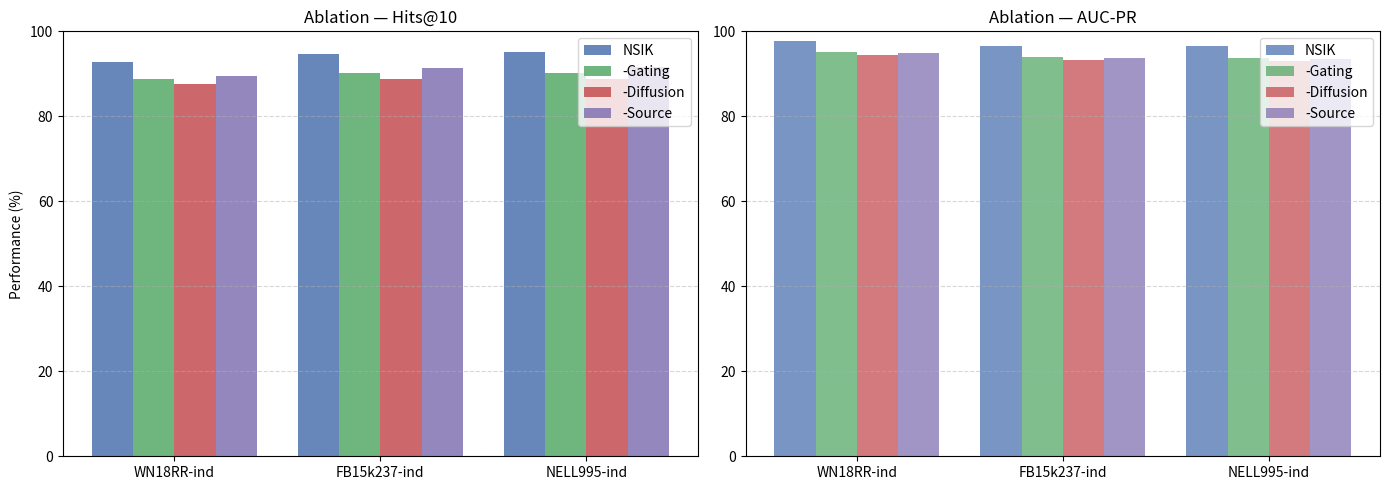

Generate this figure with matplotlib:
import numpy as np
import matplotlib.pyplot as plt

# ===== Labels =====
variants = ["NSIK", "-Gating", "-Diffusion", "-Source"]
datasets = ["WN18RR-ind", "FB15k237-ind", "NELL995-ind"]

# ===== Hits@10 Avg =====
hits = np.array([
    [92.86, 94.64, 95.18],
    [88.75, 90.28, 90.25],
    [87.50, 88.88, 88.68],
    [89.40, 91.33, 91.63],
])

# ===== AUC-PR Avg =====
auc = np.array([
    [97.80, 96.58, 96.45],
    [95.15, 94.05, 93.73],
    [94.50, 93.33, 93.03],
    [94.83, 93.70, 93.48],
])

# ===== Soft colors for bars =====
colors = ["#4C72B0", "#55A868", "#C44E52", "#8172B2"]

width = 0.2

# ======================================================
# Two panels:
# Left  — Hits@10 (grouped by dataset, 4 variants together)
# Right — AUC-PR  (same grouping)
# ======================================================

x = np.arange(len(datasets))

fig, axes = plt.subplots(1, 2, figsize=(14, 5))

# --------------------------
# LEFT: Hits@10
# --------------------------
for i in range(len(variants)):
    axes[0].bar(
        x + (i - 1.5) * width,
        hits[i],
        width,
        label=variants[i],
        color=colors[i],
        alpha=0.85
    )

axes[0].set_title("Ablation — Hits@10")
axes[0].set_xticks(x)
axes[0].set_xticklabels(datasets)
axes[0].set_ylabel("Performance (%)")
axes[0].set_ylim(0, 100)
axes[0].grid(axis='y', linestyle='--', alpha=0.5)
axes[0].legend()

# --------------------------
# RIGHT: AUC-PR
# --------------------------
for i in range(len(variants)):
    axes[1].bar(
        x + (i - 1.5) * width,
        auc[i],
        width,
        label=variants[i],
        color=colors[i],
        alpha=0.75
    )

axes[1].set_title("Ablation — AUC-PR")
axes[1].set_xticks(x)
axes[1].set_xticklabels(datasets)
axes[1].set_ylim(0, 100)
axes[1].grid(axis='y', linestyle='--', alpha=0.5)
axes[1].legend()

plt.tight_layout()
plt.savefig("ablation_dual_metrics.pdf")
